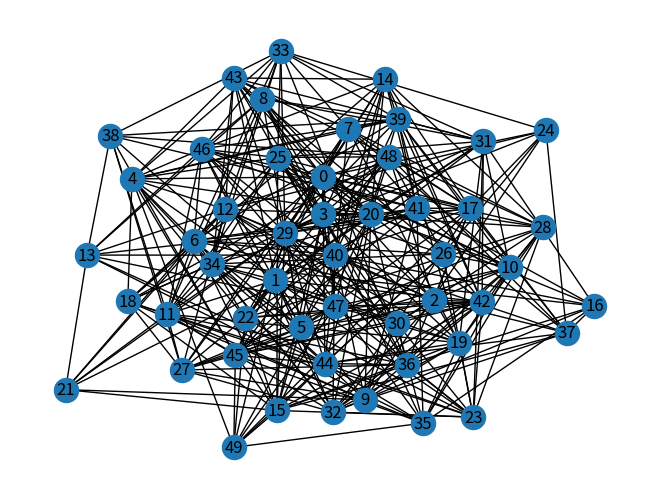

This chart was generated by the following Python code:
"""
Max-Cut Graph Generator.

This script generates random graphs using NetworkX library for the Max-Cut problem. The generated graph is used for executing quantum optimization algorithm via Qiskit.
"""

def generate_graph(nodes, probability):
    """Generate a graph with custom nodes and probability using NetworkX.
    
    Args:
        nodes (int): the number of nodes to be generated
        probability (float): the likelihood that a connection occurs between a pair of nodes
    
    Return:
        graph (graph): A graph that has custom amount of nodes
    """
    import networkx as nx
    import matplotlib.pyplot as plt
    
    graph = nx.erdos_renyi_graph(nodes, probability, seed=42)
    
    nx.draw(graph, with_labels=True)
    plt.show()
    print(type(graph))
    
    return graph
    


generate_graph(50, 0.3)
    
    
